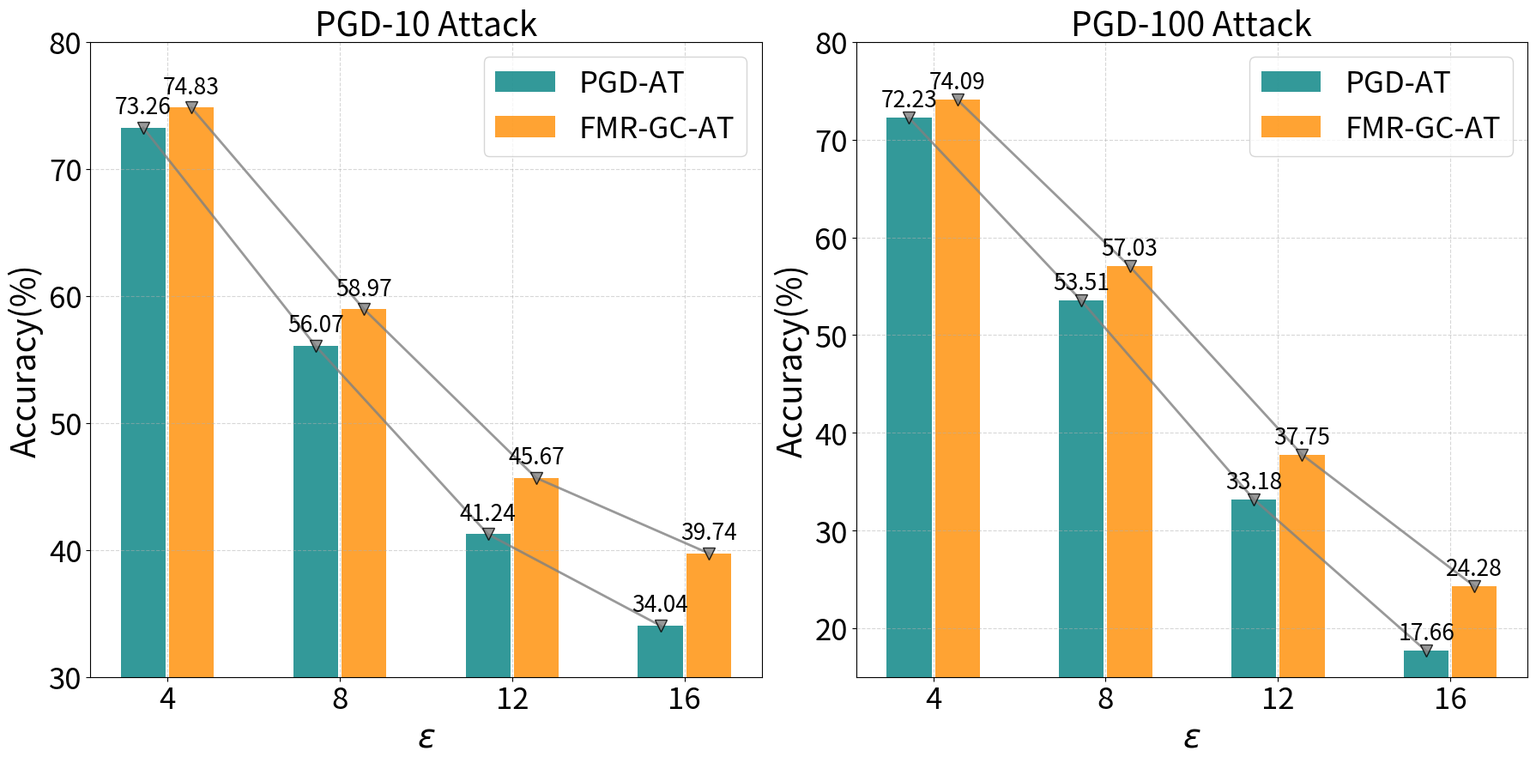

Write Python code to recreate this figure. (Note: this script raises an exception after producing the figure.)
import matplotlib.pyplot as plt
import numpy as np

# 数据
epsilon = [4, 8, 12, 16]
PGD_AT = [73.26, 56.07, 41.24, 34.04]
FMR_GC_AT = [74.83, 58.97, 45.67, 39.74]
FMR_GC_AT_1 = [74.09, 57.03, 37.75,24.28]
PGD_AT_1 = [72.23,53.51,33.18,17.66]
# 创建一个新的图形
fig, (ax, ax2) = plt.subplots(1, 2, figsize=(18,9))

# 设置柱状图的宽度和位置
width = 0.28
x = np.arange(len(epsilon))

# 创建柱状图
rects1 = ax.bar(x - width/2, PGD_AT, width-0.02, label='PGD-AT', color='teal', alpha=0.8)
rects2 = ax.bar(x + width/2, FMR_GC_AT, width-0.02, label='FMR-GC-AT', color='darkorange', alpha=0.8)

# 创建折线图
ax.plot(x- width/2, PGD_AT, color='grey', marker='v', markeredgecolor = 'black', alpha=0.8, markersize=10, linewidth=2)
ax.plot(x+ width/2, FMR_GC_AT, color='grey', marker='v', markeredgecolor = 'black', alpha=0.8, markersize=10, linewidth=2)

# 添加柱状图上的标签
for rects in [rects1, rects2]:
    for rect in rects:
        height = rect.get_height()
        ax.annotate('{}'.format(height),
                    xy=(rect.get_x() + rect.get_width() / 2, height+0.15),
                    xytext=(0, 6),  # 3 points vertical offset
                    textcoords="offset points",
                    ha='center', va='bottom', fontsize=19)

# 设置x轴和y轴的标签和标题
ax.set_ylim([30, 80])
ax.set_xlabel('$\epsilon$',fontsize=28)
ax.set_ylabel('Accuracy(%)', fontsize=28)
ax.set_title('PGD-10 Attack', fontsize=28)
ax.set_xticks(x)
ax.set_xticklabels(epsilon, fontsize=25)
ax.legend(loc='upper right', fontsize=25)
ax.grid(True, linestyle='--', alpha=0.5)

# 设置坐标轴刻度标签的大小
ax.tick_params(axis='both', which='major', labelsize=25)

# 创建柱状图
rects1 = ax2.bar(x - width/2, PGD_AT_1, width-0.02, label='PGD-AT', color='teal', alpha=0.8)
rects2 = ax2.bar(x + width/2, FMR_GC_AT_1, width-0.02, label='FMR-GC-AT', color='darkorange', alpha=0.8)

# 创建折线图
ax2.plot(x- width/2, PGD_AT_1, color='grey', marker='v', markeredgecolor = 'black', alpha=0.8, markersize=10, linewidth=2)
ax2.plot(x+ width/2, FMR_GC_AT_1, color='grey', marker='v', markeredgecolor = 'black', alpha=0.8, markersize=10, linewidth=2)

# 添加柱状图上的标签
for rects in [rects1, rects2]:
    for rect in rects:
        height = rect.get_height()
        ax2.annotate('{}'.format(height),
                    xy=(rect.get_x() + rect.get_width() / 2, height+0.15),
                    xytext=(0, 4),  # 3 points vertical offset
                    textcoords="offset points",
                    ha='center', va='bottom', fontsize=19)

# 设置x轴和y轴的标签和标题
ax2.set_ylim([15, 80])
ax2.set_xlabel('$\epsilon$',fontsize=28)
ax2.set_ylabel('Accuracy(%)', fontsize=28)
ax2.set_title('PGD-100 Attack', fontsize=28)
ax2.set_xticks(x)
ax2.set_xticklabels(epsilon, fontsize=25)
ax2.legend(loc='upper right', fontsize=25)
ax2.grid(True, linestyle='--', alpha=0.5)

# 设置坐标轴刻度标签的大小
ax2.tick_params(axis='both', which='major', labelsize=25)


# 显示图形
plt.tight_layout()
plt.savefig('./plot/eplison_FMR_GC.pdf', format='pdf')
plt.show()
